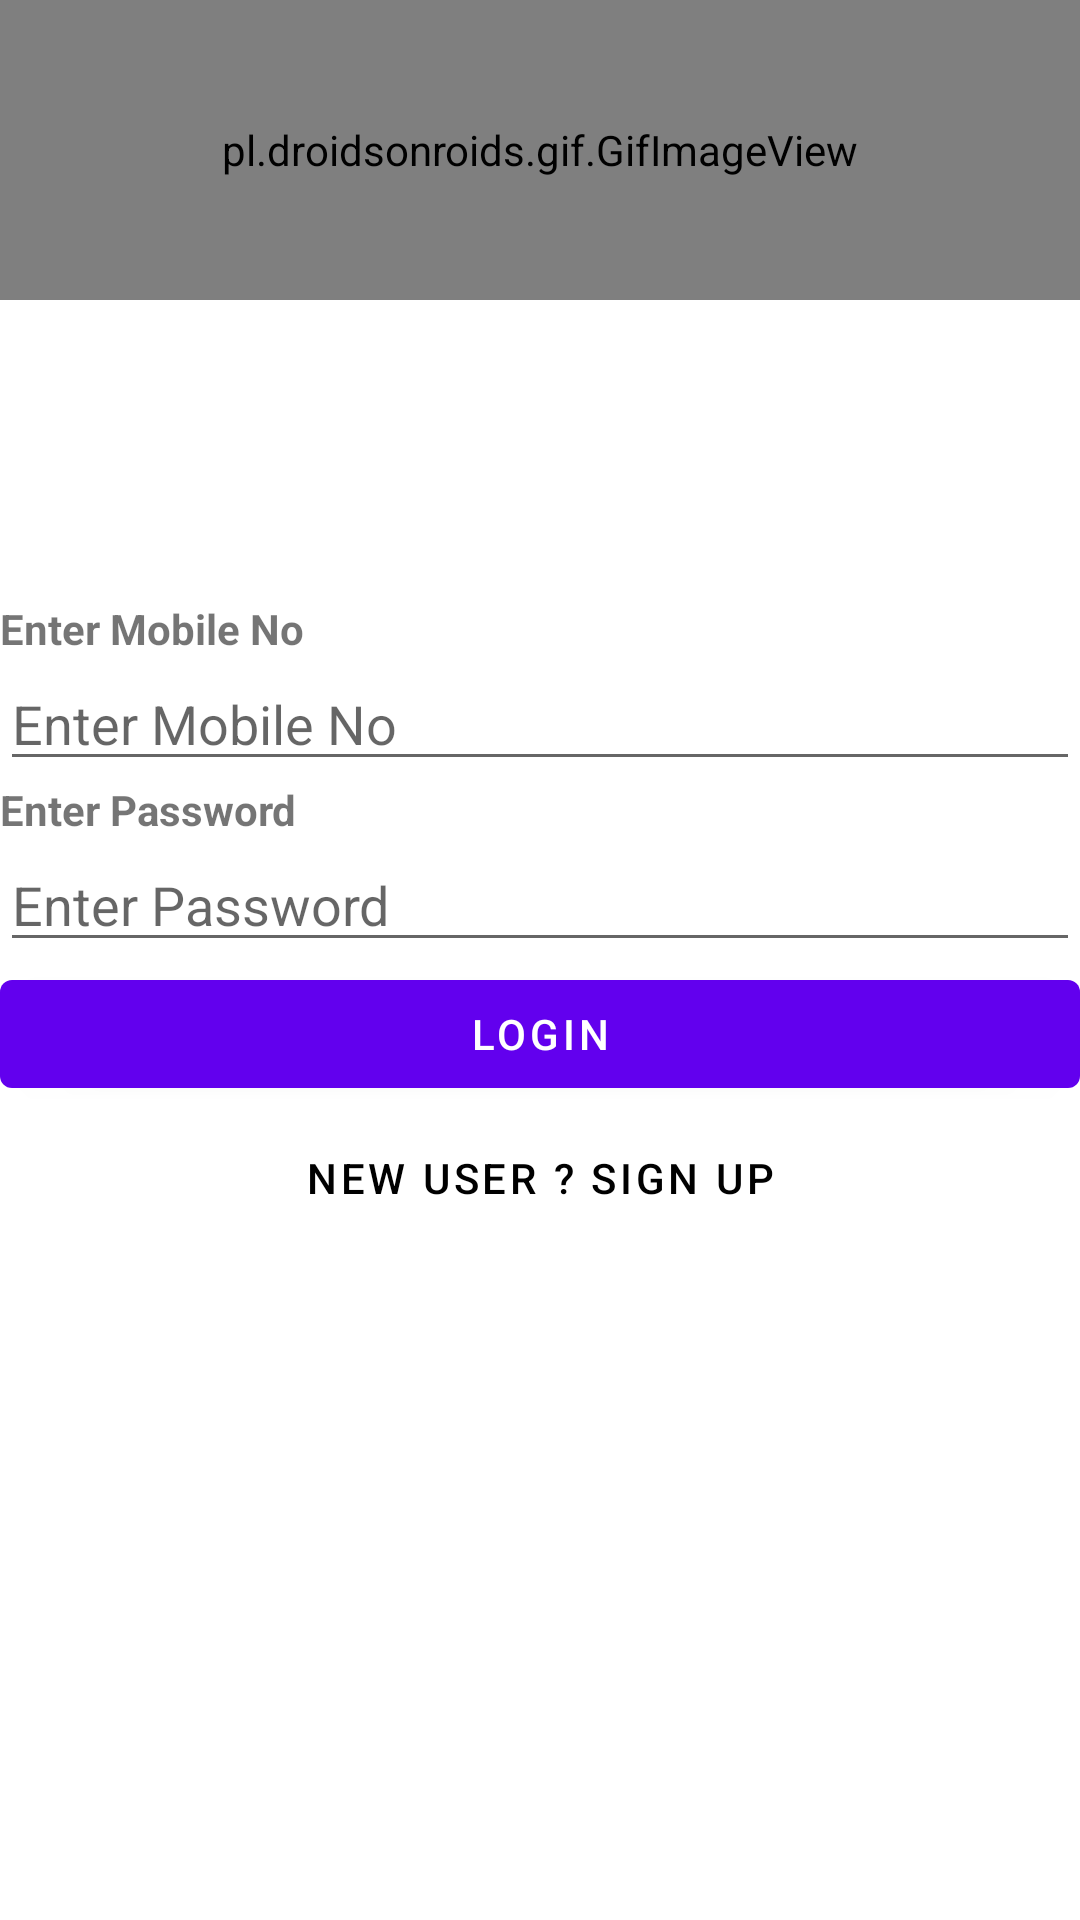

Produce the Android XML layout that renders to this screen, including the resource entries it uses.
<!-- AndroidManifest.xml: application theme Theme.Kidszee -->
<!-- res/layout/activity_login.xml -->
<?xml version="1.0" encoding="utf-8"?>
<LinearLayout xmlns:android="http://schemas.android.com/apk/res/android"
    android:id="@+id/layout_linear"
    android:layout_width="fill_parent"
    android:layout_height="fill_parent"
    android:background="@drawable/gradient_bg"
    android:orientation="vertical">

    <LinearLayout
        android:layout_width="match_parent"
        android:layout_height="wrap_content"
        android:orientation="horizontal">

        <pl.droidsonroids.gif.GifImageView
            android:layout_width="match_parent"
            android:layout_height="100dp"
            android:gravity="center"
            android:src="@drawable/doodle_logo" />
    </LinearLayout>

    <LinearLayout
        android:layout_width="match_parent"
        android:layout_height="wrap_content"
        android:gravity="center"
        android:orientation="vertical"

        android:paddingTop="100dp">


        <TextView
            android:layout_width="match_parent"
            android:layout_height="wrap_content"
            android:text="Enter Mobile No "
            android:textStyle="bold" />

        <EditText
            android:id="@+id/etMbno"
            android:layout_width="match_parent"
            android:layout_height="wrap_content"
            android:ems="10"
            android:hint="Enter Mobile No"
            android:inputType="number"
            android:maxLength="10" />

        <TextView
            android:layout_width="match_parent"
            android:layout_height="wrap_content"
            android:text="Enter Password "
            android:textStyle="bold" />

        <EditText
            android:id="@+id/etPassword"
            android:layout_width="match_parent"
            android:layout_height="wrap_content"
            android:ems="10"
            android:hint="Enter Password"
            android:inputType="textPassword" />


        <Button
            android:id="@+id/bLogin"
            android:layout_width="match_parent"
            android:layout_height="wrap_content"
            android:text="Login" />
        <Button
            android:id="@+id/bRegister"
            android:layout_width="match_parent"
            android:layout_height="wrap_content"
            android:background="@android:color/transparent"
            android:gravity="center"
            android:text="New User ? Sign Up"
            android:textColor="@color/black" />


    </LinearLayout>

</LinearLayout>
<!-- resources referenced by this layout -->
<resources>
  <color name="black">#FF000000</color>
  <!-- drawable doodle_logo: gif bitmap (drawable, 631112 bytes) -->
  <style name="Theme.Kidszee" parent="Theme.MaterialComponents.DayNight.DarkActionBar">
          
          <item name="colorPrimary">@color/purple_500</item>
          <item name="colorPrimaryVariant">@color/purple_700</item>
          <item name="colorOnPrimary">@color/white</item>
          
          <item name="colorSecondary">@color/teal_200</item>
          <item name="colorSecondaryVariant">@color/teal_700</item>
          <item name="colorOnSecondary">@color/black</item>
          
          <item name="android:statusBarColor" tools:targetApi="l">?attr/colorPrimaryVariant</item>
          
      </style>
  <color name="purple_500">#FF6200EE</color>
  <color name="purple_700">#FF3700B3</color>
  <color name="white">#FFFFFFFF</color>
  <color name="teal_200">#FF03DAC5</color>
  <color name="teal_700">#FF018786</color>
</resources>
